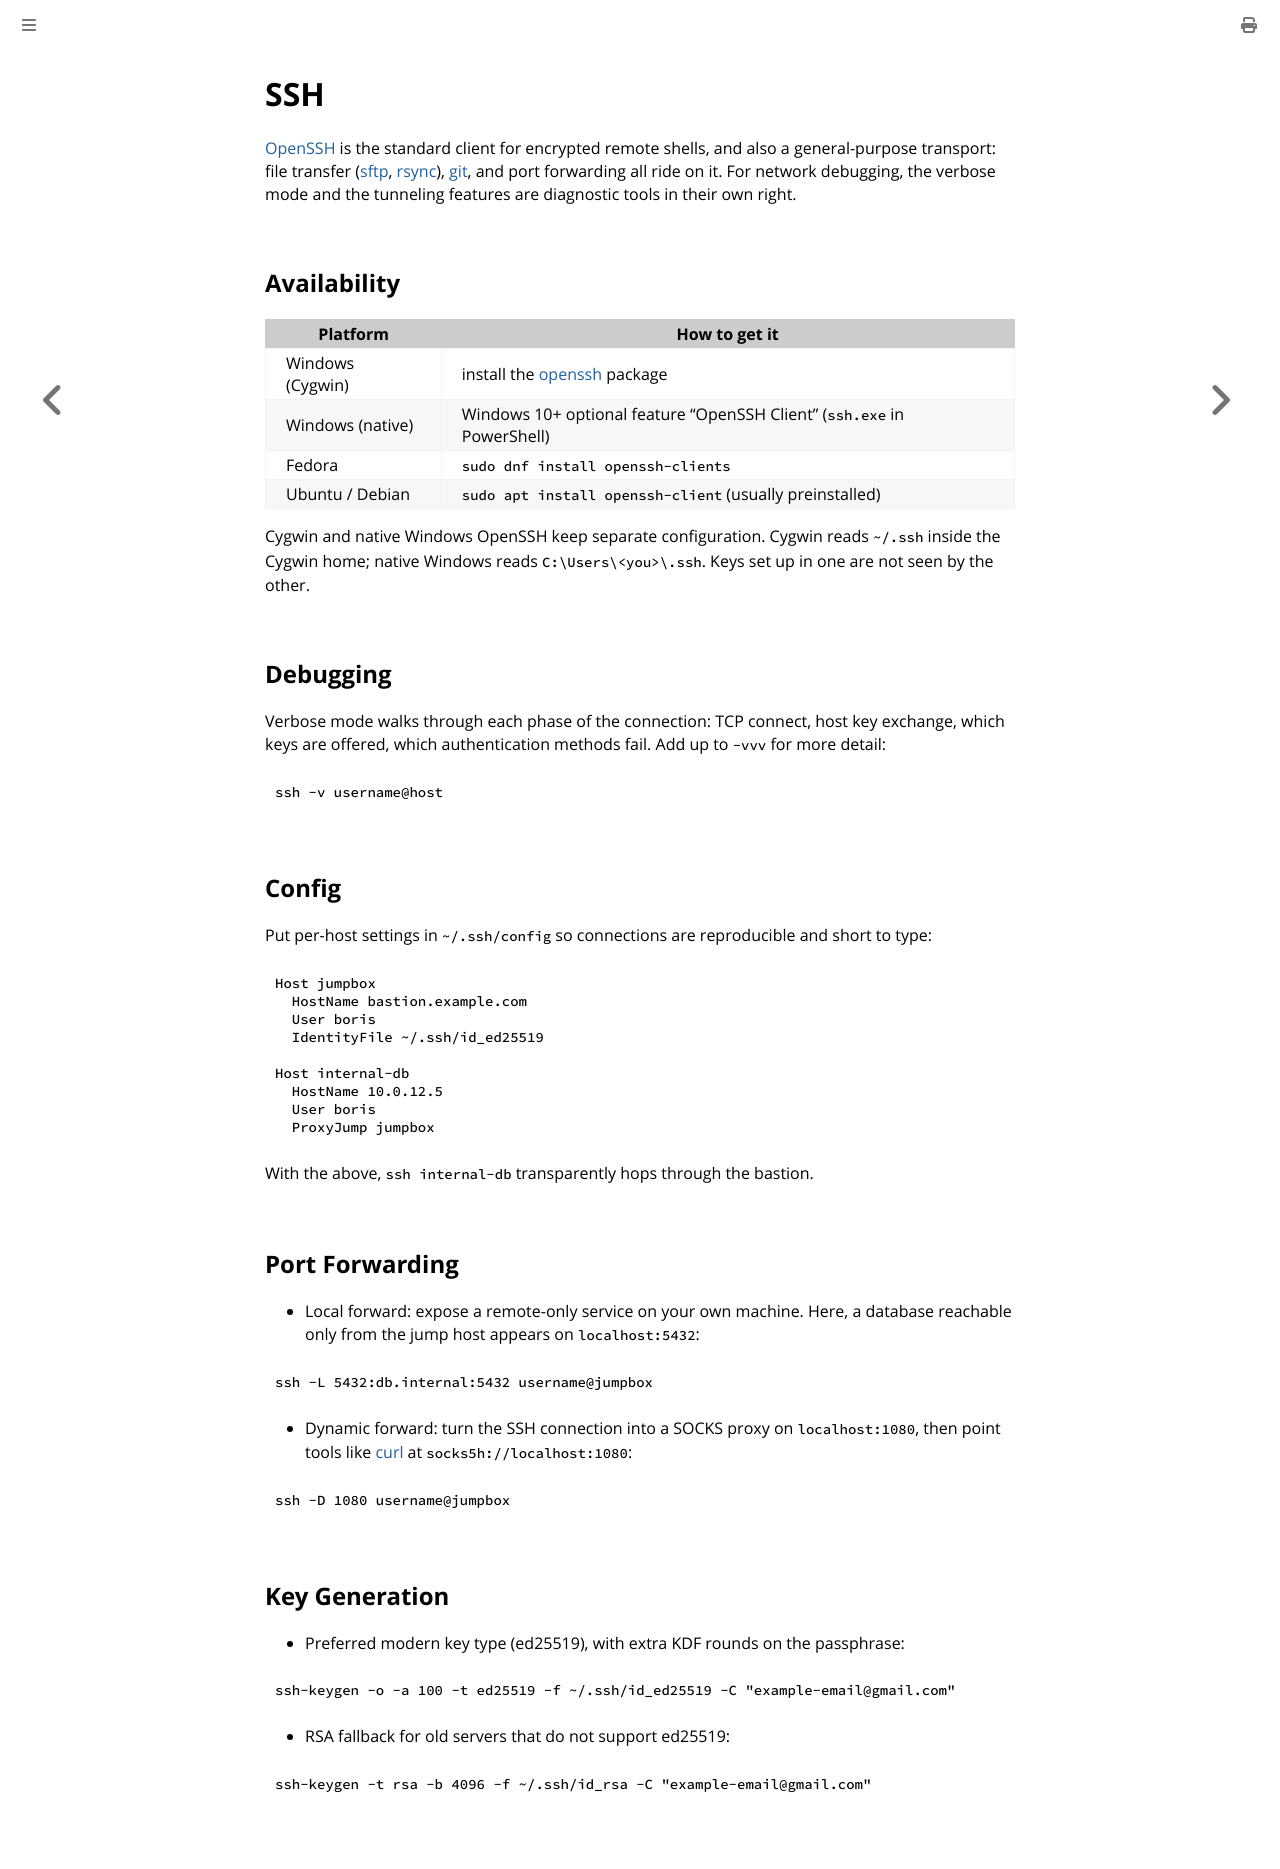

repository: fartbagxp/cygwin-installation · page: tools/ssh.html · generator: mdbook

# SSH

[OpenSSH](https://www.openssh.com/) is the standard client for encrypted remote shells, and also a general-purpose transport: file transfer ([sftp](./sftp.md), [rsync](./rsync.md)), [git](./git.md), and port forwarding all ride on it. For network debugging, the verbose mode and the tunneling features are diagnostic tools in their own right.

## Availability

| Platform         | How to get it                                                                   |
| ---------------- | ------------------------------------------------------------------------------- |
| Windows (Cygwin) | install the [openssh](https://cygwin.com/packages/summary/openssh.html) package |
| Windows (native) | Windows 10+ optional feature "OpenSSH Client" (`ssh.exe` in PowerShell)         |
| Fedora           | `sudo dnf install openssh-clients`                                              |
| Ubuntu / Debian  | `sudo apt install openssh-client` (usually preinstalled)                        |

Cygwin and native Windows OpenSSH keep separate configuration. Cygwin reads `~/.ssh` inside the Cygwin home; native Windows reads `C:\Users\<you>\.ssh`. Keys set up in one are not seen by the other.

## Debugging

Verbose mode walks through each phase of the connection: TCP connect, host key exchange, which keys are offered, which authentication methods fail. Add up to `-vvv` for more detail:

```bash
ssh -v username@host
```

## Config

Put per-host settings in `~/.ssh/config` so connections are reproducible and short to type:

```text
Host jumpbox
  HostName bastion.example.com
  User boris
  IdentityFile ~/.ssh/id_ed25519

Host internal-db
  HostName 10.0.12.5
  User boris
  ProxyJump jumpbox
```

With the above, `ssh internal-db` transparently hops through the bastion.

## Port Forwarding

- Local forward: expose a remote-only service on your own machine. Here, a database reachable only from the jump host appears on `localhost:5432`:

```bash
ssh -L 5432:db.internal:5432 username@jumpbox
```

- Dynamic forward: turn the SSH connection into a SOCKS proxy on `localhost:1080`, then point tools like [curl](./curl.md) at `socks5h://localhost:1080`:

```bash
ssh -D 1080 username@jumpbox
```

## Key Generation

- Preferred modern key type (ed25519), with extra KDF rounds on the passphrase:

```bash
ssh-keygen -o -a 100 -t ed25519 -f ~/.ssh/id_ed25519 -C "example-email@gmail.com"
```

- RSA fallback for old servers that do not support ed25519:

```bash
ssh-keygen -t rsa -b 4096 -f ~/.ssh/id_rsa -C "example-email@gmail.com"
```
